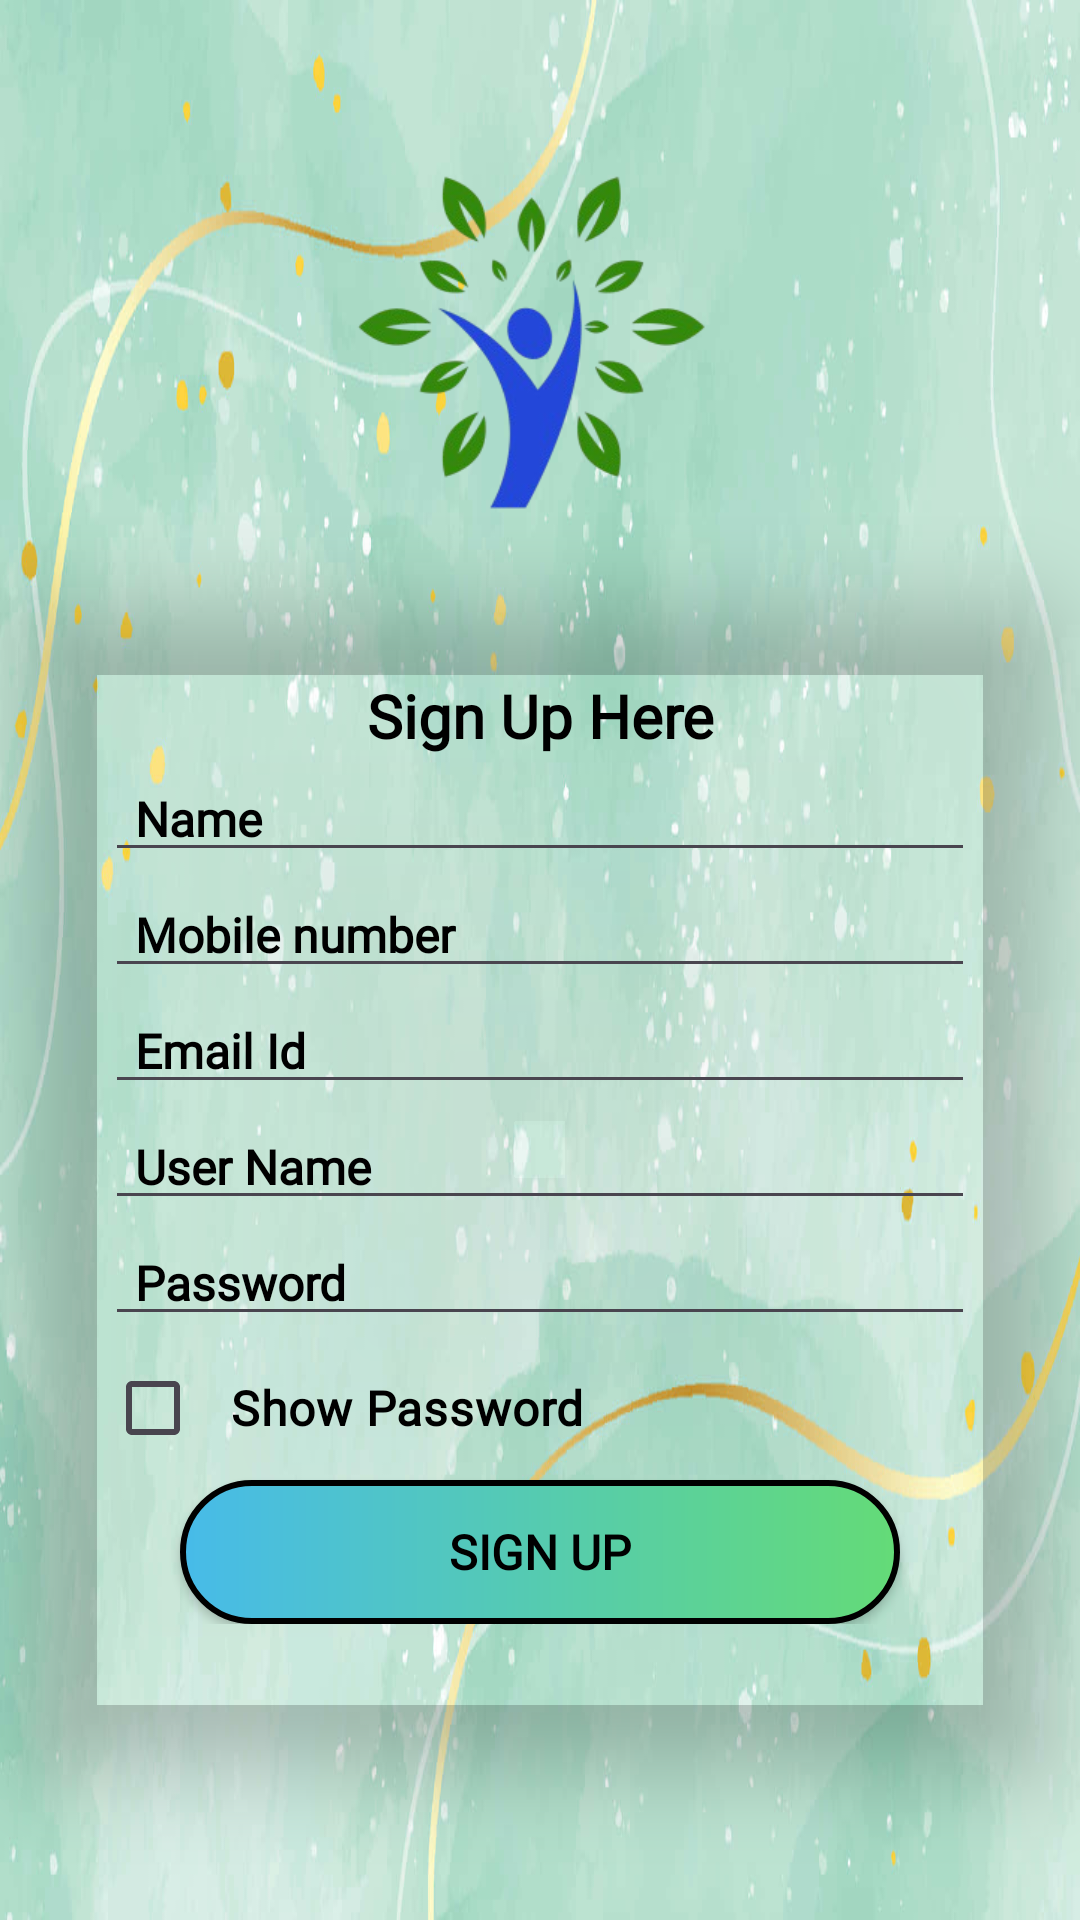

The Android layout XML behind this screen, and the referenced resources:
<!-- AndroidManifest.xml: application theme Theme.HealthSphere -->
<!-- res/layout/activity_registration.xml -->
<?xml version="1.0" encoding="utf-8"?>
<RelativeLayout xmlns:android="http://schemas.android.com/apk/res/android"
    android:layout_width="match_parent"
    android:layout_height="match_parent"
    xmlns:app="http://schemas.android.com/apk/res-auto"
    xmlns:tools="http://schemas.android.com/tools"
    android:layout_centerInParent="true"
    android:background="@drawable/bg6"
    tools:context=".RegistrationActivity">

    <ImageView
        android:id="@+id/ivLoginLogo"
        android:layout_width="130dp"
        android:layout_height="130dp"
        android:layout_centerHorizontal="true"
        android:layout_marginTop="50dp"
        android:src="@drawable/logo1"/>

    <androidx.cardview.widget.CardView
        android:id="@+id/cvRegister"
        android:layout_width="match_parent"
        android:layout_height="wrap_content"
        android:layout_margin="10dp"
        android:layout_centerInParent="true"
        android:layout_below="@+id/ivLoginLogo"
        android:backgroundTint="#008BF0CE"
        app:cardCornerRadius="15dp"
        app:cardElevation="16dp"
        >

        <LinearLayout
            android:layout_width="match_parent"
            android:layout_height="match_parent"
            android:orientation="vertical"
            android:padding="25dp"
            android:layout_marginTop="10dp"
            android:layout_marginBottom="10dp">
            <TextView
                android:id="@+id/tvRegisterText"
                android:layout_width="match_parent"
                android:layout_height="wrap_content"
                android:fontFamily="@font/cantata_one"
                android:text="Sign Up Here"
                android:textSize="20sp"
                android:textStyle="bold"
                android:textAlignment="center"
                android:textColor="@color/black"
                />
            <EditText
                android:id="@+id/etRegisterName"
                android:layout_width="match_parent"
                android:layout_height="wrap_content"
                android:hint="Name"
                android:textColorHint="@color/black"
                android:textColor="@color/black"
                android:textSize="16sp"
                android:fontFamily="@font/adamina"
                android:inputType="textPersonName"
                android:textStyle="bold"
                android:paddingLeft="10dp"/>
            <EditText
                android:id="@+id/etRegisterMobileNo"
                android:layout_width="match_parent"
                android:layout_height="wrap_content"
                android:hint="Mobile number"
                android:textColorHint="@color/black"
                android:textColor="@color/black"
                android:textSize="16sp"
                android:fontFamily="@font/adamina"
                android:inputType="number"
                android:textStyle="bold"
                android:paddingLeft="10dp"/>

            <EditText
                android:id="@+id/etRegisterEmail"
                android:layout_width="match_parent"
                android:layout_height="wrap_content"
                android:hint="Email Id"
                android:textColorHint="@color/black"
                android:textColor="@color/black"
                android:textSize="16sp"
                android:fontFamily="@font/adamina"
                android:inputType="textEmailAddress"
                android:textStyle="bold"
                android:paddingLeft="10dp"/>

            <EditText
                android:id="@+id/etRegisterUser"
                android:layout_width="match_parent"
                android:layout_height="wrap_content"
                android:hint="User Name"
                android:textColorHint="@color/black"
                android:textColor="@color/black"
                android:textSize="16sp"
                android:fontFamily="@font/adamina"
                android:inputType="textPersonName"
                android:textStyle="bold"
                android:paddingLeft="10dp"/>
            <EditText
                android:id="@+id/etRegisterPass"
                android:layout_width="match_parent"
                android:layout_height="wrap_content"
                android:hint="Password"
                android:textColorHint="@color/black"
                android:textColor="@color/black"
                android:textSize="16sp"
                android:fontFamily="@font/adamina"
                android:inputType="textPassword"
                android:textStyle="bold"
                android:paddingLeft="10dp"/>
            <CheckBox
                android:id="@+id/cbRegisterShow"
                android:layout_width="match_parent"
                android:layout_height="wrap_content"
                android:text="Show Password"
                android:textColor="@color/black"
                android:textSize="16sp"
                android:fontFamily="@font/adamina"
                android:textStyle="bold"
                android:checked="false"
                android:paddingLeft="10dp"/>
            <androidx.appcompat.widget.AppCompatButton
                android:id="@+id/btnRegister"
                android:layout_width="match_parent"
                android:layout_height="wrap_content"
                android:layout_marginRight="25dp"
                android:layout_marginLeft="25dp"
                android:text="Sign Up"
                android:textSize="16sp"
                android:fontFamily="@font/adamina"
                android:textColor="@color/black"
                android:background="@drawable/btn_shape"
                android:textStyle="bold"/>



        </LinearLayout>

    </androidx.cardview.widget.CardView>

</RelativeLayout>
<!-- resources referenced by this layout -->
<resources>
  <color name="black">#FF000000</color>
  <!-- drawable bg6: jpg bitmap (drawable, 65487 bytes) -->
  <!-- drawable btn_shape (drawable) -->
  <?xml version="1.0" encoding="utf-8"?>
  <shape xmlns:android="http://schemas.android.com/apk/res/android">
      <stroke
          android:width="2dp"
          android:color="@color/black"/>
  <gradient
      android:startColor="#47BBE9"
      android:endColor="#64DB77"/>
      <corners
          android:radius="30sp"/>
  
  </shape>
  <!-- drawable logo1: png bitmap (drawable, 41203 bytes) -->
  <style name="Theme.HealthSphere" parent="Base.Theme.HealthSphere" />
  <style name="Base.Theme.HealthSphere" parent="Theme.Material3.DayNight.NoActionBar">
          
          
      </style>
</resources>
